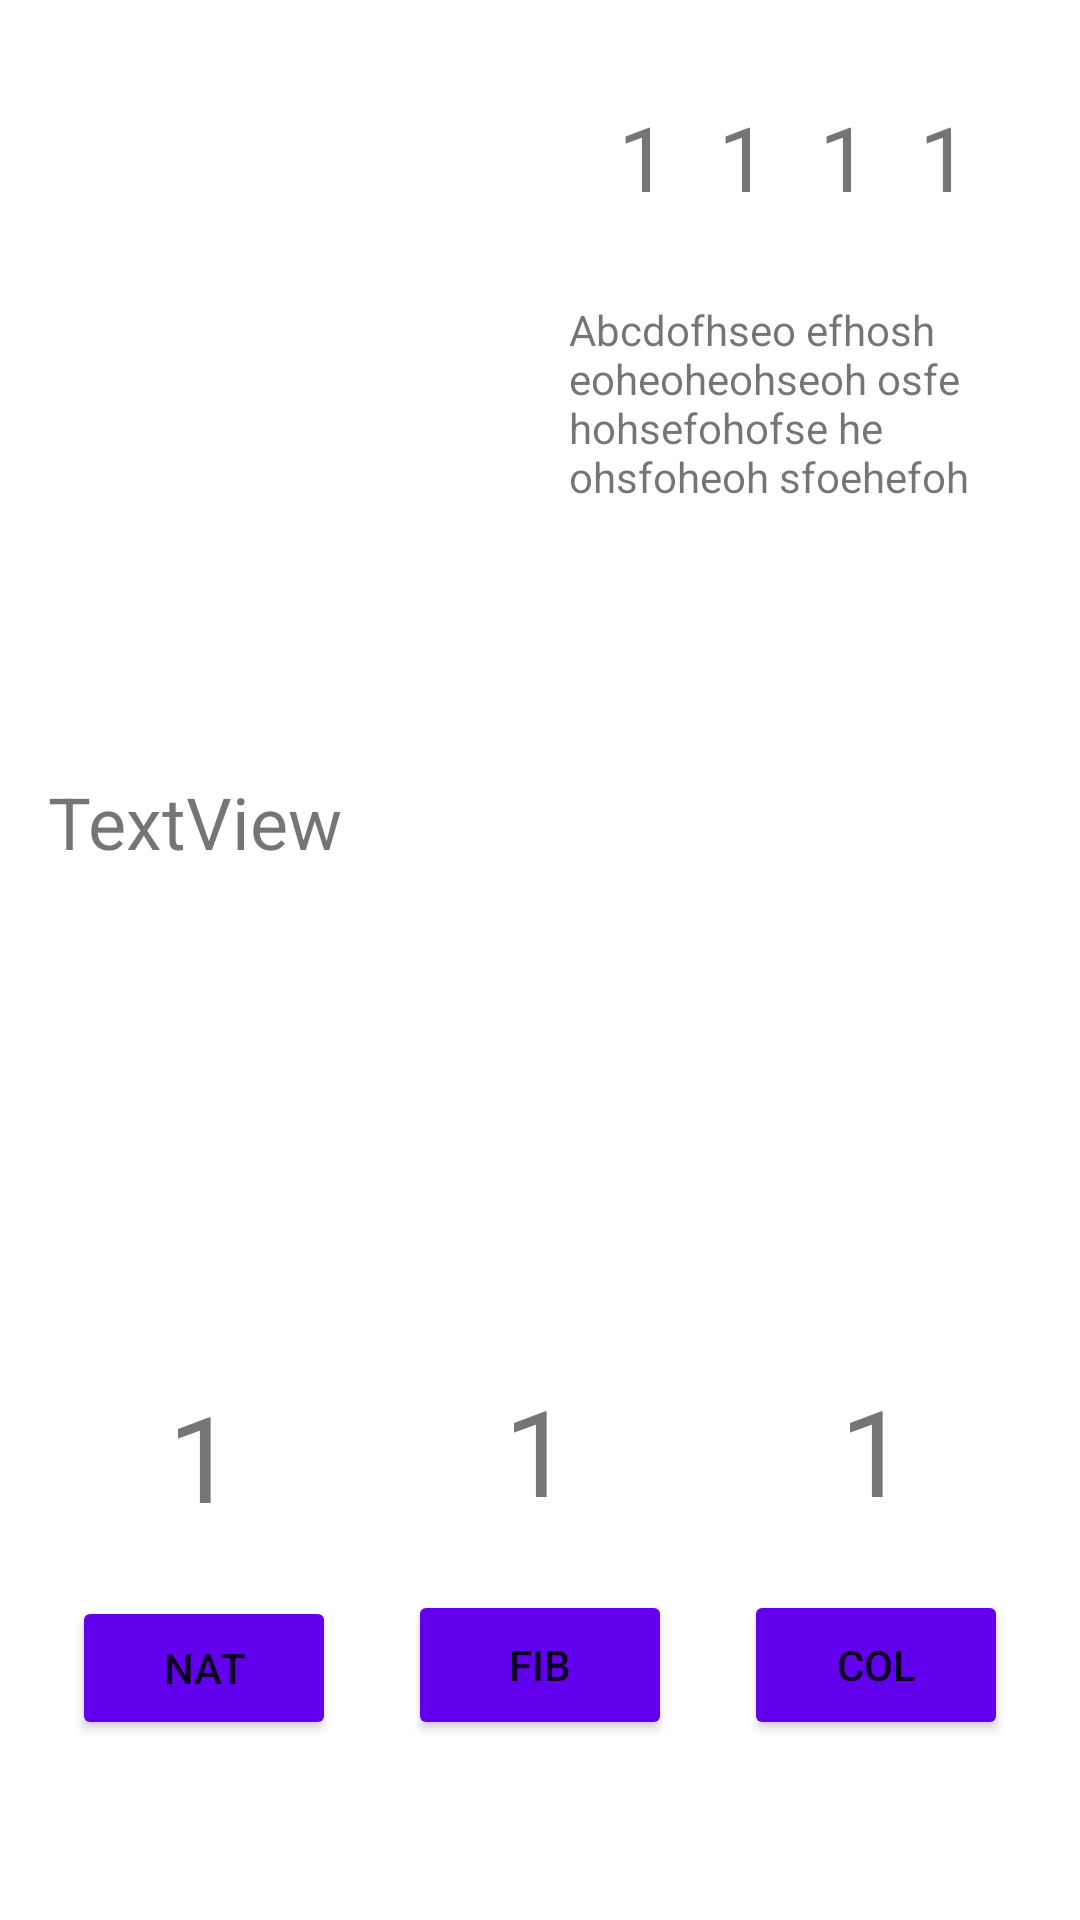

Produce the Android XML layout that renders to this screen, including the resource entries it uses.
<!-- AndroidManifest.xml: application theme Theme.Mobiledev -->
<!-- res/layout/details.xml -->
<?xml version="1.0" encoding="utf-8"?>
<androidx.constraintlayout.widget.ConstraintLayout xmlns:android="http://schemas.android.com/apk/res/android"
    xmlns:tools="http://schemas.android.com/tools"
    xmlns:app="http://schemas.android.com/apk/res-auto"
    android:layout_width="match_parent"
    android:layout_height="match_parent">


    <TextView
        android:id="@+id/textView13"
        android:layout_width="wrap_content"
        android:layout_height="wrap_content"
        android:text="@string/number_stub"
        android:textSize="30dp"
        app:layout_constraintBottom_toBottomOf="@+id/textView12"
        app:layout_constraintEnd_toEndOf="@+id/textView_descr"
        app:layout_constraintStart_toEndOf="@+id/textView12"
        app:layout_constraintTop_toTopOf="@+id/textView12" />

    <ImageView
        android:id="@+id/imageView"
        android:layout_width="169dp"
        android:layout_height="207dp"
        android:layout_marginStart="16dp"
        android:layout_marginTop="32dp"
        app:layout_constraintStart_toStartOf="parent"
        app:layout_constraintTop_toTopOf="parent"
        app:layout_constraintVertical_bias="1.0" />

    <TextView
        android:id="@+id/textView10"
        android:layout_width="wrap_content"
        android:layout_height="wrap_content"
        android:text="@string/number_stub"
        android:textSize="30dp"
        app:layout_constraintEnd_toStartOf="@+id/textView11"
        app:layout_constraintStart_toStartOf="@+id/textView_descr"
        app:layout_constraintTop_toTopOf="@+id/imageView" />

    <TextView
        android:id="@+id/textView11"
        android:layout_width="wrap_content"
        android:layout_height="wrap_content"
        android:text="@string/number_stub"
        android:textSize="30dp"
        app:layout_constraintBottom_toBottomOf="@+id/textView10"
        app:layout_constraintEnd_toStartOf="@+id/textView12"
        app:layout_constraintStart_toEndOf="@+id/textView10"
        app:layout_constraintTop_toTopOf="@+id/textView10" />


    <TextView
        android:id="@+id/textView12"
        android:layout_width="wrap_content"
        android:layout_height="wrap_content"
        android:text="@string/number_stub"
        android:textSize="30dp"
        app:layout_constraintBottom_toBottomOf="@+id/textView11"
        app:layout_constraintEnd_toStartOf="@+id/textView13"
        app:layout_constraintStart_toEndOf="@+id/textView11"
        app:layout_constraintTop_toTopOf="@+id/textView11"
        app:layout_constraintVertical_bias="0.0" />

    <TextView
        android:id="@+id/textView_descr"
        android:layout_width="150dp"
        android:layout_height="wrap_content"
        android:layout_marginTop="28dp"
        android:layout_marginEnd="16dp"
        android:text="@string/description_stub"
        app:layout_constraintEnd_toEndOf="parent"
        app:layout_constraintStart_toEndOf="@+id/imageView"
        app:layout_constraintTop_toBottomOf="@+id/textView10" />

    <TextView
        android:id="@+id/textView_nat"
        android:layout_width="wrap_content"
        android:layout_height="wrap_content"
        android:layout_marginStart="32dp"
        android:layout_marginBottom="20dp"
        android:text="@string/number_stub"
        android:textSize="40dp"
        app:layout_constraintBottom_toTopOf="@+id/button_nat"
        app:layout_constraintStart_toStartOf="@+id/button_nat" />

    <Button
        android:id="@+id/button_nat"
        android:layout_width="wrap_content"
        android:layout_height="48dp"
        android:text="@string/nat"
        android:backgroundTint="@color/purple_500"
        app:layout_constraintBottom_toBottomOf="@+id/button_fib"
        app:layout_constraintEnd_toStartOf="@+id/button_fib"
        app:layout_constraintStart_toStartOf="parent" />

    <TextView
        android:id="@+id/textView_fib"
        android:layout_width="wrap_content"
        android:layout_height="wrap_content"
        android:layout_marginStart="32dp"
        android:layout_marginBottom="20dp"
        android:text="@string/number_stub"
        android:textSize="40dp"
        app:layout_constraintBottom_toTopOf="@+id/button_fib"
        app:layout_constraintStart_toStartOf="@+id/button_fib"
        app:layout_constraintTop_toBottomOf="@+id/_dynamic"
        app:layout_constraintVertical_bias="0.9" />


    <Button
        android:id="@+id/button_fib"
        android:layout_width="wrap_content"
        android:layout_height="50dp"
        android:layout_marginBottom="60dp"
        android:text="@string/fib"
        android:backgroundTint="@color/purple_500"
        app:layout_constraintBottom_toBottomOf="parent"
        app:layout_constraintEnd_toStartOf="@+id/button_col"
        app:layout_constraintStart_toEndOf="@+id/button_nat" />

    <TextView
        android:id="@+id/textView_col"
        android:layout_width="wrap_content"
        android:layout_height="wrap_content"
        android:layout_marginStart="32dp"
        android:layout_marginBottom="20dp"
        android:text="@string/number_stub"
        android:textSize="40dp"
        app:layout_constraintBottom_toTopOf="@+id/button_col"
        app:layout_constraintStart_toStartOf="@+id/button_col"
        app:layout_constraintTop_toBottomOf="@+id/_dynamic"
        app:layout_constraintVertical_bias="0.9" />

    <Button
        android:id="@+id/button_col"
        android:layout_width="wrap_content"
        android:layout_height="50dp"
        android:text="@string/col"
        android:backgroundTint="@color/purple_500"
        app:layout_constraintBottom_toBottomOf="@+id/button_fib"
        app:layout_constraintEnd_toEndOf="parent"
        app:layout_constraintStart_toEndOf="@+id/button_fib" />

    <TextView
        android:id="@+id/textView_title"
        android:layout_width="wrap_content"
        android:layout_height="wrap_content"
        android:text="TextView"
        android:textSize="24sp"
        app:layout_constraintBottom_toTopOf="@+id/textView_nat"
        app:layout_constraintStart_toStartOf="@+id/imageView"
        app:layout_constraintTop_toBottomOf="@+id/imageView"
        app:layout_constraintVertical_bias="0.100000024" />

</androidx.constraintlayout.widget.ConstraintLayout>
<!-- resources referenced by this layout -->
<resources>
  <color name="purple_500">#FF6200EE</color>
  <string name="col">Col</string>
  <string name="description_stub">Abcdofhseo efhosh eoheoheohseoh osfe hohsefohofse he ohsfoheoh sfoehefoh</string>
  <string name="fib">Fib</string>
  <string name="nat">Nat</string>
  <string name="number_stub">1</string>
  <style name="Theme.Mobiledev" parent="Theme.MaterialComponents.DayNight.DarkActionBar">
          
          <item name="colorPrimary">@color/purple_500</item>
          <item name="colorPrimaryVariant">@color/purple_700</item>
          <item name="colorOnPrimary">@color/white</item>
          
          <item name="colorSecondary">@color/teal_200</item>
          <item name="colorSecondaryVariant">@color/teal_700</item>
          <item name="colorOnSecondary">@color/black</item>
          
          <item name="android:statusBarColor" tools:targetApi="l">?attr/colorPrimaryVariant</item>
          
      </style>
  <color name="purple_700">#FF3700B3</color>
  <color name="white">#FFFFFFFF</color>
  <color name="teal_200">#FF03DAC5</color>
  <color name="teal_700">#FF018786</color>
  <color name="black">#FF000000</color>
</resources>
